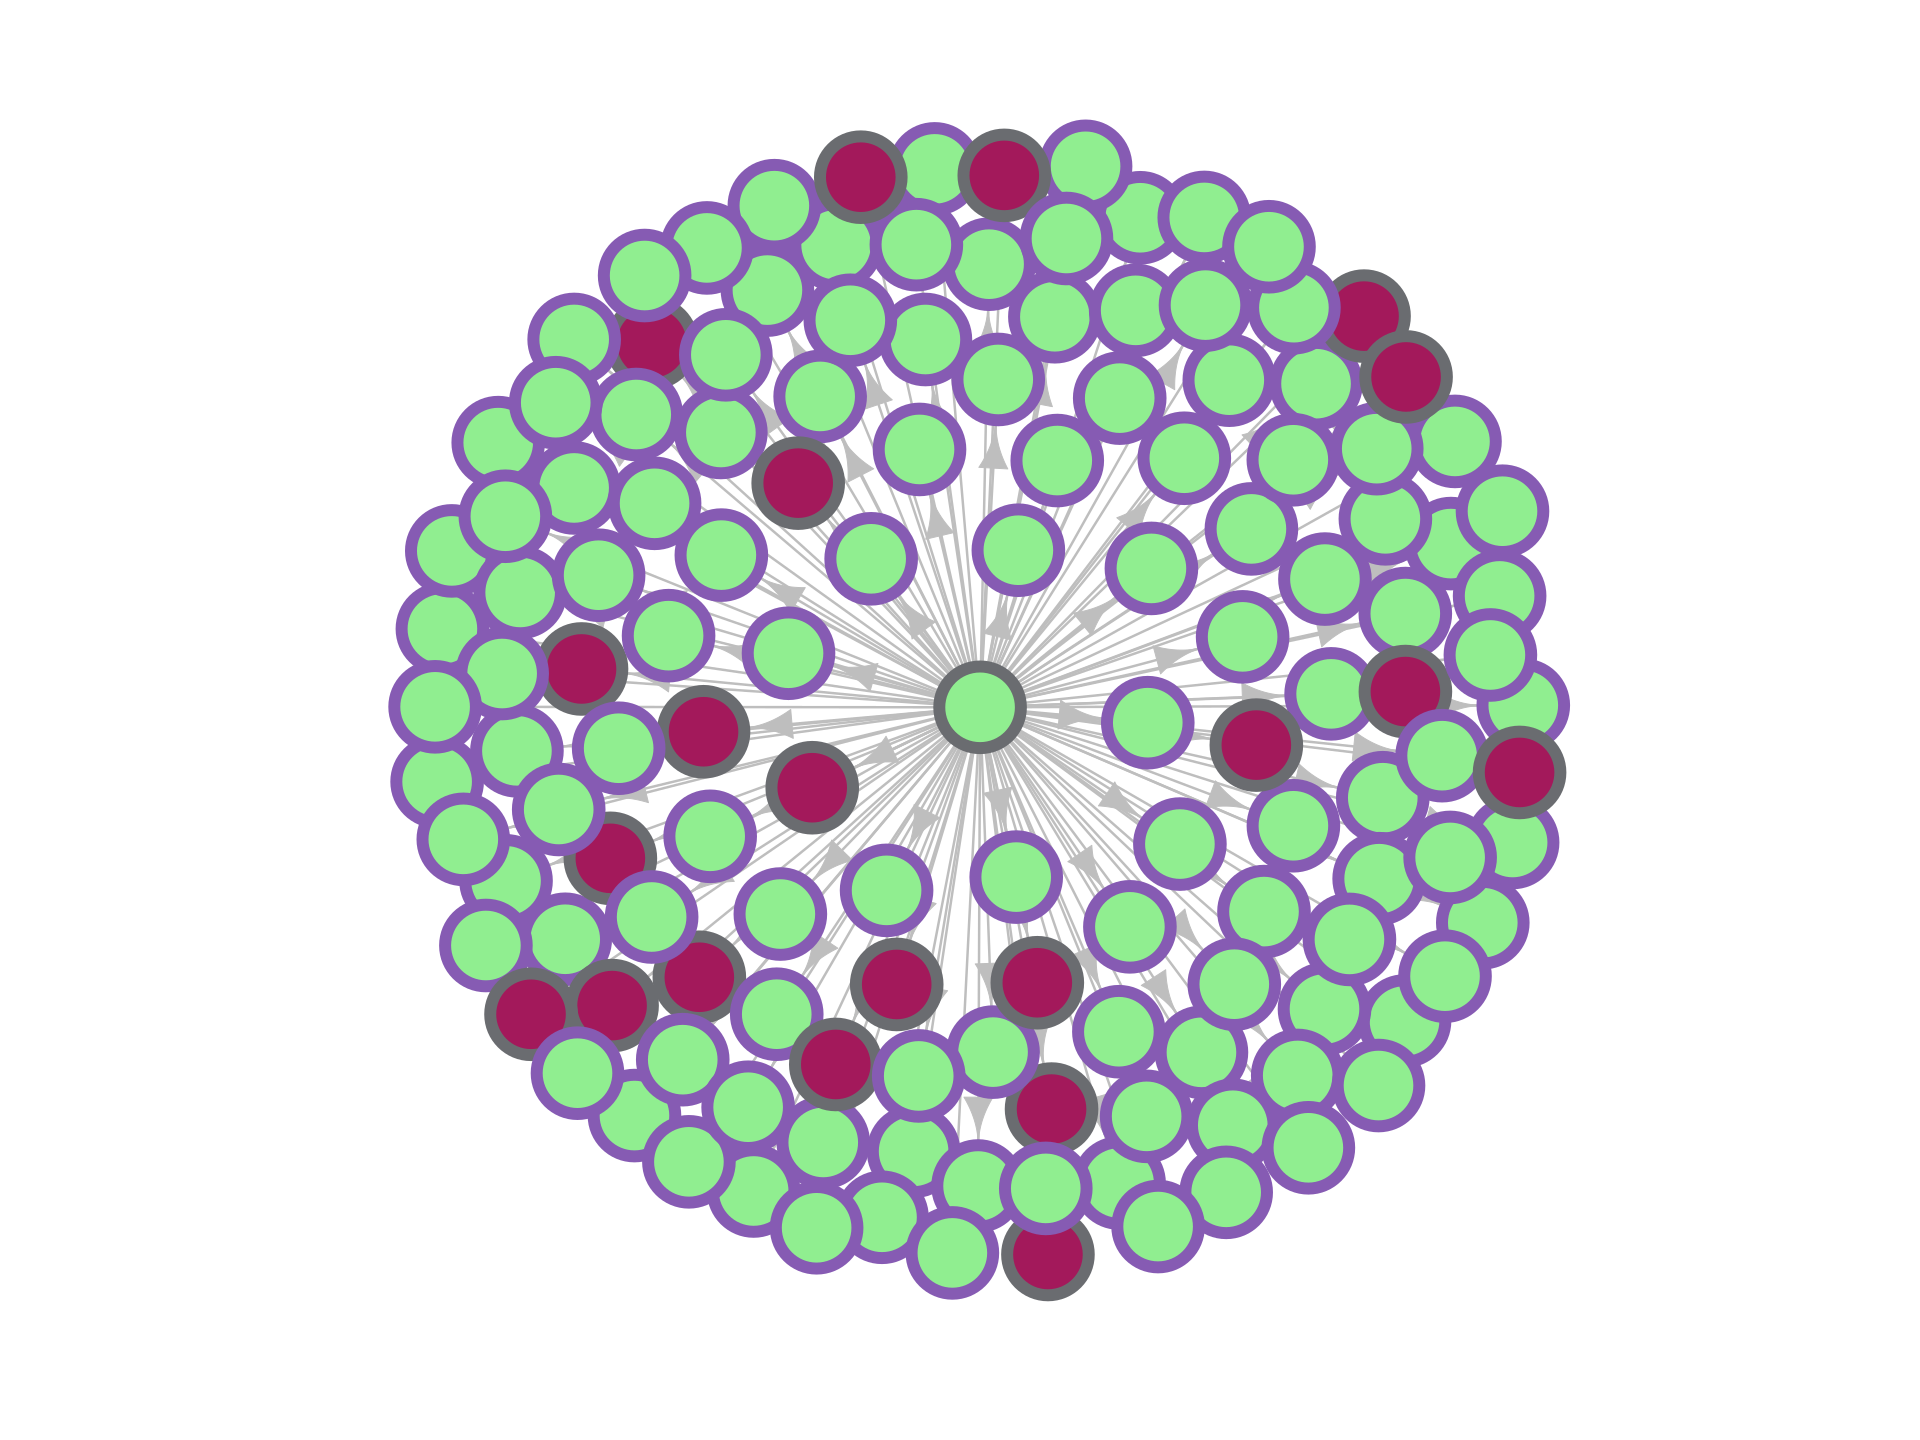

The data file committed next to this chart (first rows):
Solyc04g009440	Solyc01g005100	2	1
Solyc04g009440	Solyc01g008930	2	2
Solyc04g009440	Solyc01g009040	2	1
Solyc04g009440	Solyc01g009970	2	1
Solyc04g009440	Solyc01g080330	2	2
Solyc04g009440	Solyc01g087740	2	1
Solyc04g009440	Solyc01g087760	2	1
Solyc04g009440	Solyc01g095010	2	1
Solyc04g009440	Solyc01g095220	2	2
Solyc04g009440	Solyc01g095300	2	1
Solyc04g009440	Solyc01g100430	2	1
Solyc04g009440	Solyc01g104740	2	1
Solyc04g009440	Solyc01g107820	2	1
Solyc04g009440	Solyc01g107860	2	1
Solyc04g009440	Solyc01g108890	2	1
Solyc04g009440	Solyc01g109260	2	1
Solyc04g009440	Solyc01g109460	2	1
Solyc04g009440	Solyc01g109710	2	1
Solyc04g009440	Solyc01g111360	2	1
Solyc04g009440	Solyc01g111440	2	2
Solyc04g009440	Solyc01g112220	2	1
Solyc04g009440	Solyc02g062930	2	2
Solyc04g009440	Solyc02g064750	2	2
Solyc04g009440	Solyc02g069800	2	1
Solyc04g009440	Solyc02g077780	2	1
Solyc04g009440	Solyc02g077850	2	1
Solyc04g009440	Solyc02g078220	2	1
Solyc04g009440	Solyc02g079040	2	1
Solyc04g009440	Solyc02g079230	2	1
Solyc04g009440	Solyc02g079330	2	1
Solyc04g009440	Solyc02g079350	2	1
Solyc04g009440	Solyc02g080970	2	1
Solyc04g009440	Solyc02g081460	2	1
Solyc04g009440	Solyc02g082510	2	1
Solyc04g009440	Solyc02g085050	2	1
Solyc04g009440	Solyc02g087730	2	1
Solyc04g009440	Solyc02g087880	2	2
Solyc04g009440	Solyc02g089220	2	1
Solyc04g009440	Solyc02g089620	2	1
Solyc04g009440	Solyc02g089630	2	1
Solyc04g009440	Solyc02g090980	2	2
Solyc04g009440	Solyc02g091100	2	1
Solyc04g009440	Solyc02g092910	2	1
Solyc04g009440	Solyc02g094160	2	1
Solyc04g009440	Solyc03g025720	2	1
Solyc04g009440	Solyc03g063600	2	1
Solyc04g009440	Solyc03g081210	2	1
Solyc04g009440	Solyc03g083270	2	1
Solyc04g009440	Solyc03g097340	2	1
Solyc04g009440	Solyc03g113220	2	1
Solyc04g009440	Solyc03g117860	2	1
Solyc04g009440	Solyc03g118860	2	1
Solyc04g009440	Solyc04g011520	2	1
Solyc04g009440	Solyc04g025530	2	1
Solyc04g009440	Solyc04g077050	2	1
Solyc04g009440	Solyc04g080230	2	1
Solyc04g009440	Solyc04g081490	2	1
Solyc04g009440	Solyc05g009390	2	1
Solyc04g009440	Solyc05g011920	2	1
Solyc04g009440	Solyc05g014370	2	1
Solyc04g009440	Solyc05g050800	2	1
... 77 more rows
